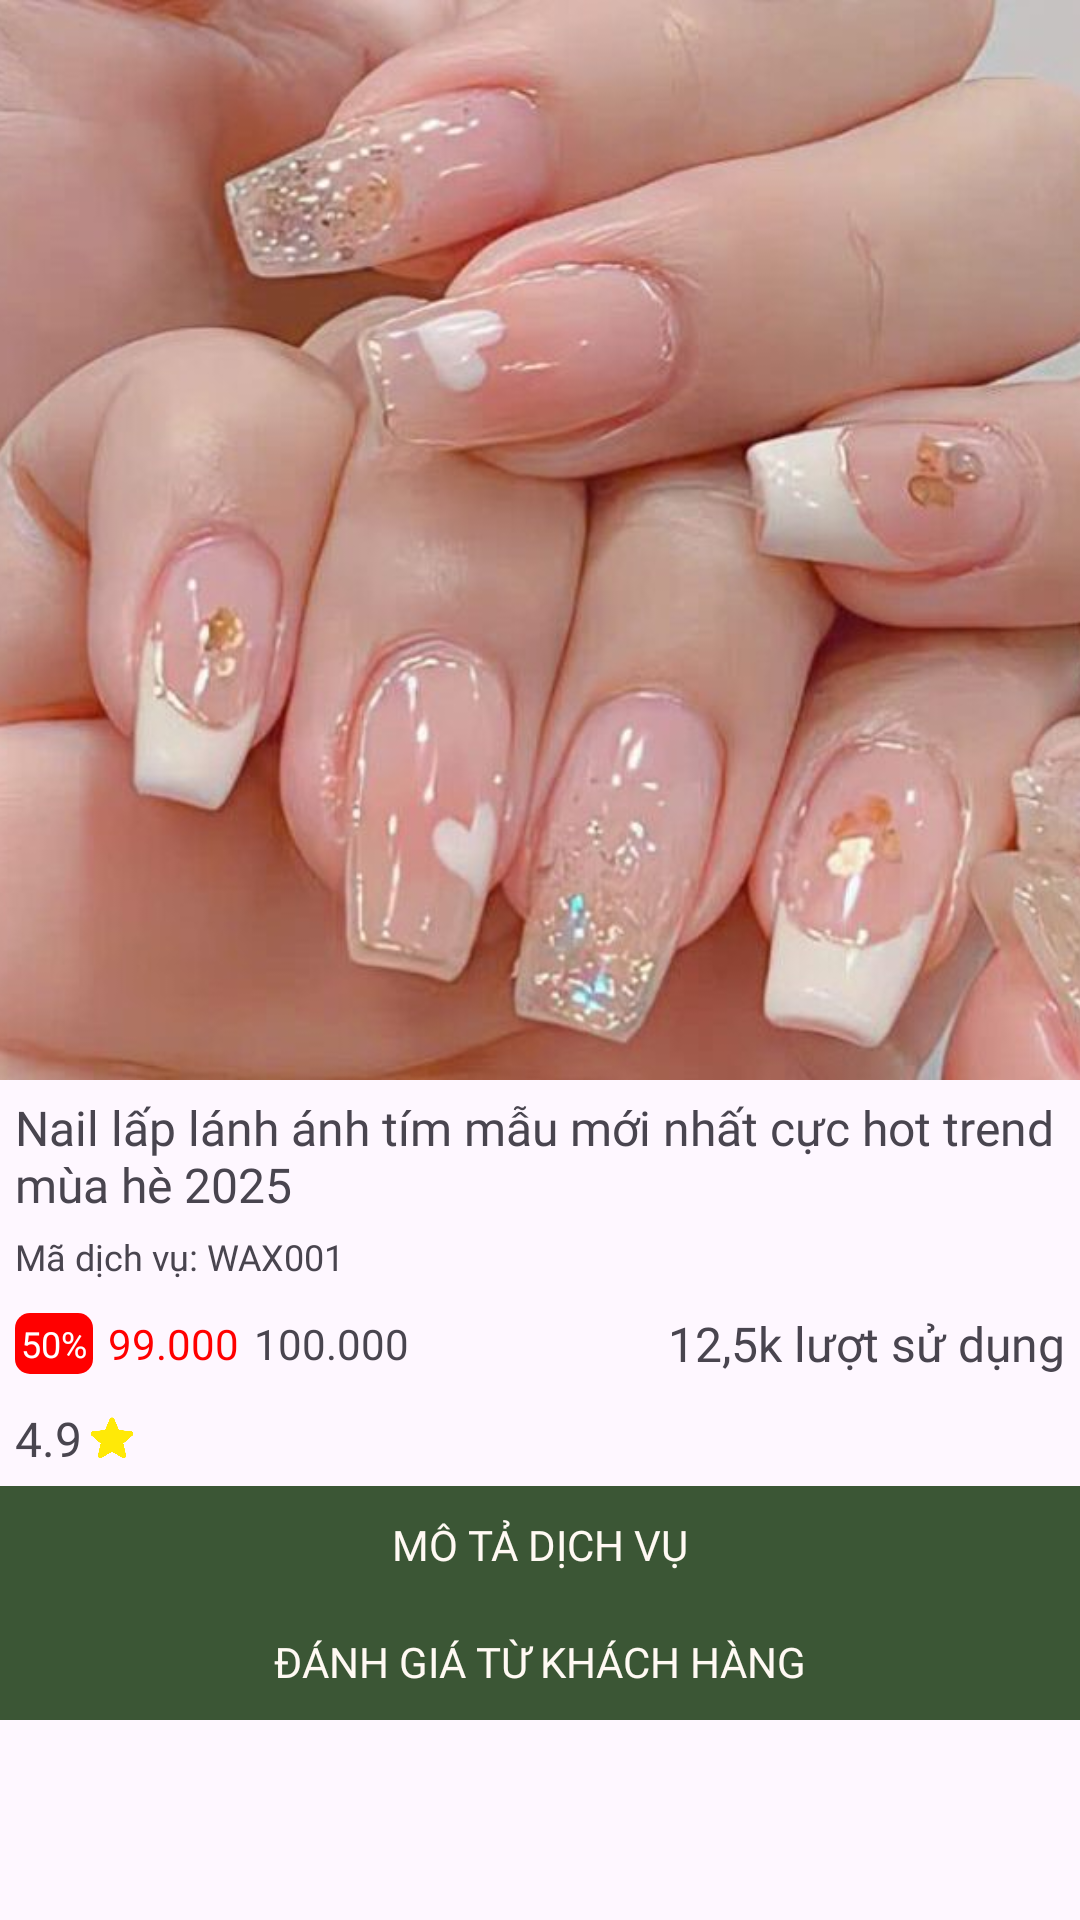

Reconstruct the res/layout file that produces this screen, plus the resources it refers to.
<!-- AndroidManifest.xml: application theme Theme.AuroraSpa -->
<!-- res/layout/fragment_detail.xml -->
<?xml version="1.0" encoding="utf-8"?>
<ScrollView xmlns:android="http://schemas.android.com/apk/res/android"
    xmlns:tools="http://schemas.android.com/tools"
    android:layout_width="match_parent"
    android:layout_height="match_parent"
    xmlns:app="http://schemas.android.com/apk/res-auto"
    tools:context=".DetailFragment">
    <androidx.constraintlayout.widget.ConstraintLayout
        android:layout_width="match_parent"
        android:layout_height="wrap_content">
        <ImageView
            android:id="@+id/imvThumb"
            android:layout_width="0dp"
            android:layout_height="0dp"
            android:scaleType="centerCrop"
            app:layout_constraintTop_toTopOf="parent"
            app:layout_constraintDimensionRatio="1:1"
            app:layout_constraintStart_toStartOf="parent"
            app:layout_constraintEnd_toEndOf="parent"
            android:src="@drawable/nail1"/>
        <TextView
            android:layout_width="match_parent"
            android:layout_height="wrap_content"
            android:id="@+id/txtName"
            style="@style/fontInter16Med"
            android:text="Nail lấp lánh ánh tím mẫu mới nhất cực hot trend mùa hè 2025"
            app:layout_constraintTop_toBottomOf="@id/imvThumb"
            android:paddingTop="5dp"
            android:paddingStart="5dp"
            android:paddingEnd="5dp"/>
        <TextView
            android:layout_width="match_parent"
            android:layout_height="wrap_content"
            app:layout_constraintTop_toBottomOf="@+id/txtName"
            style="@style/fontInter12Reg"
            android:text="Mã dịch vụ: WAX001"
            android:padding="5dp"
            android:id="@+id/txtID"/>
        <LinearLayout
            android:layout_width="match_parent"
            android:layout_height="wrap_content"
            app:layout_constraintTop_toBottomOf="@id/txtID"
            android:padding="5dp"
            android:gravity="center_vertical"
            android:id="@+id/Price">
            <TextView
                android:layout_width="wrap_content"
                android:layout_height="wrap_content"
                android:text="50%"
                style="@style/fontMont12Reg"
                android:background="@drawable/sale_background"
                android:padding="2dp"
                android:id="@+id/txtSale"
                app:layout_constraintEnd_toEndOf="parent"
                app:layout_constraintTop_toBottomOf="@id/txtName"
                app:layout_constraintBaseline_toBaselineOf="@id/txtRealPrice"
                android:textColor="@color/white"/>
            <TextView
                android:layout_width="wrap_content"
                android:layout_height="wrap_content"
                style="@style/fontMont16Bold"
                android:id="@+id/txtRealPrice"
                android:text="99.000"
                android:paddingStart="5dp"
                android:textColor="#FF0000"/>
            <TextView
                android:layout_width="wrap_content"
                android:layout_height="wrap_content"
                style="@style/fontMont16Reg"
                android:id="@+id/txtOldPrice"
                android:text="100.000"
                android:paddingStart="5dp"/>
            <TextView
                android:layout_width="match_parent"
                android:layout_height="wrap_content"
                android:text="12,5k lượt sử dụng"
                android:id="@+id/txtUse"
                style="@style/fontInter16Med"
                android:gravity="end"
                />
        </LinearLayout>
        <LinearLayout
            android:layout_width="match_parent"
            android:layout_height="wrap_content"
            app:layout_constraintTop_toBottomOf="@id/Price"
            app:layout_constraintStart_toStartOf="parent"
            android:orientation="horizontal"
            android:padding="5dp"
            android:id="@+id/Rate">
            <TextView
                android:layout_width="wrap_content"
                android:layout_height="wrap_content"
                android:text="4.9"
                android:id="@+id/txtRate"
                style="@style/fontInter16Med"/>
            <ImageView
                android:layout_width="20dp"
                android:layout_height="match_parent"
                android:src="@drawable/star"
                android:gravity="center_vertical"/>
        </LinearLayout>
        <TextView
            android:layout_width="match_parent"
            android:layout_height="wrap_content"
            android:id="@+id/btnShowDes"
            app:layout_constraintStart_toStartOf="parent"
            app:layout_constraintTop_toBottomOf="@id/Rate"
            android:text="MÔ TẢ DỊCH VỤ"
            style="@style/fontMont16Bold"
            android:textColor="@color/cream"
            android:background="@color/green"
            android:padding="10dp"
            android:gravity="center"
            android:clickable="true"
            android:focusable="true"/>
        <TextView
            android:layout_width="match_parent"
            android:layout_height="wrap_content"
            android:id="@+id/txtDes"
            app:layout_constraintTop_toBottomOf="@+id/btnShowDes"
            android:visibility="gone"
            style="@style/fontInter12Reg"
            android:padding="10dp"
            android:text="Cam kết chất lượng \nSed ut perspiciatis unde omnis iste natus error sit voluptatem accusantium doloremque laudantium, totam rem aperiam, eaque ipsa quae ab illo inventore veritatis et quasi architecto beatae vitae dicta sunt explicabo. Nemo enim ipsam voluptatem quia voluptas sit aspernatur aut odit aut fugit, sed quia consequuntur magni dolores eos qui ratione voluptatem sequi nesciunt."/>
        <TextView
            android:layout_width="match_parent"
            android:layout_height="wrap_content"
            android:id="@+id/btnShowFeedback"
            app:layout_constraintStart_toStartOf="parent"
            app:layout_constraintTop_toBottomOf="@id/txtDes"
            android:text="ĐÁNH GIÁ TỪ KHÁCH HÀNG"
            style="@style/fontMont16Bold"
            android:textColor="@color/cream"
            android:background="@color/green"
            android:padding="10dp"
            android:gravity="center"
            android:clickable="true"
            android:focusable="true" />
        <androidx.recyclerview.widget.RecyclerView
            android:layout_width="match_parent"
            android:layout_height="wrap_content"
            app:layout_constraintTop_toBottomOf="@id/btnShowFeedback"
            app:layout_constraintStart_toStartOf="parent"
            android:paddingEnd="5dp"
            android:id="@+id/rvFeedbacks"
            android:visibility="gone"
            android:clipToPadding="false"/>
    </androidx.constraintlayout.widget.ConstraintLayout>


</ScrollView>
<!-- resources referenced by this layout -->
<resources>
  <color name="cream">#FFF9F3</color>
  <color name="green">#3B5635</color>
  <color name="white">#FFFFFFFF</color>
  <!-- drawable nail1: jpg bitmap (drawable, 68085 bytes) -->
  <!-- drawable sale_background (drawable) -->
  <?xml version="1.0" encoding="utf-8"?>
  <shape xmlns:android="http://schemas.android.com/apk/res/android"
      android:shape="rectangle">
      <solid android:color="#FF0000"/>
      <corners android:radius="5dp"/>
      <padding android:top="2dp" android:right="2dp" android:left="2dp" android:bottom="2dp"/>
  </shape>
  <!-- drawable star: png bitmap (drawable, 15512 bytes) -->
  <style name="fontInter12Reg">
          <item name="android:fontFamily">@font/inter</item>
          <item name="android:textSize">12sp</item>
      </style>
  <style name="fontInter16Med">
          <item name="android:fontFamily">@font/inter_medium</item>
          <item name="android:textSize">16sp</item>
      </style>
  <style name="fontMont12Reg">
          <item name="android:textSize">12sp</item>
          <item name="android:fontFamily">@font/montserrat</item>
      </style>
  <style name="fontMont16Bold">
          <item name="android:textSize">14sp</item>
          <item name="android:fontFamily">@font/montserrat_extrabold</item>
      </style>
  <style name="fontMont16Reg">
          <item name="android:textSize">14sp</item>
          <item name="android:fontFamily">@font/montserrat</item>
      </style>
  <style name="Theme.AuroraSpa" parent="Base.Theme.AuroraSpa" />
  <style name="Base.Theme.AuroraSpa" parent="Theme.Material3.DayNight.NoActionBar">
          
          
  
      </style>
</resources>
